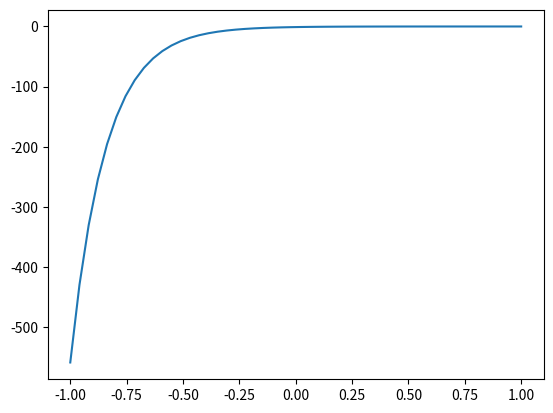

Python code for this plot:
import numpy as np
import matplotlib.pyplot as plt

def factorial(n):

    if n == 1:
        return 1
    elif n==0:
        return 1
    else:
        return n*factorial(n-1)


def interest(r,freq,pay_freq,t,y0,k):
    w = (1+r/freq)**freq
    y = y0*w**t + pay_freq*k*(1-w**t)/(1-w)
    return y

def payment(r,pay_freq,n_year,y0):
    n = n_year*pay_freq
    r = r/pay_freq
    w = 1 + r
    y = y0*(1-w)/(1-w**n) * w**n
    inter = y*n-y0
    return y,inter

r = 0.09
t = 30
freq = 1
pay_freq = 12
k = -1000
y0 = 1e5

print(interest(r,freq,pay_freq,t,y0,k))

pay = payment(r,12,10,y0)
print("Payment ", pay)

t = np.arange(0,30)

#for t in np.arange(1,30):
#    pay,inter = payment(r,pay_freq,t,y0)
#    print(inter)
#    plt.plot(t,pay)
#    plt.plot(t,inter)
#plt.show()


def ivp_sol(y0,y1,x):
    A = np.sqrt(y1**2-y0**2)
    phi = np.atanh(y0/y1)
    y = A*np.sinh(x+phi)
    return y

def ivp_sol_2(y0,y1,x):
    A = np.sqrt(y1**2+y0**2)
    C1 = ((2+np.sqrt(3))*y0-2*y1)/(1+np.sqrt(3))
    C2 = (2*y1-y0)/(1+np.sqrt(3))
    phi = np.atan(C2/C1)
    y = np.exp(-0.5*x)*A*np.cos(x-phi)
    return y

def int_factor(mu,x):
    ans = 0
    for i in range(5+1):
        ans+=factorial(5)/factorial(5-i)*x**(i)/mu**(i)
    ans = -1*np.exp(-mu*x)*ans
    return ans

print(int_factor(np.log(2),1))



x=np.linspace(-1,1)
#plt.plot(x,ivp_sol_2(1,1,x))
#plt.show()

plt.plot(x,int_factor(np.log(1000),x))
plt.show()
